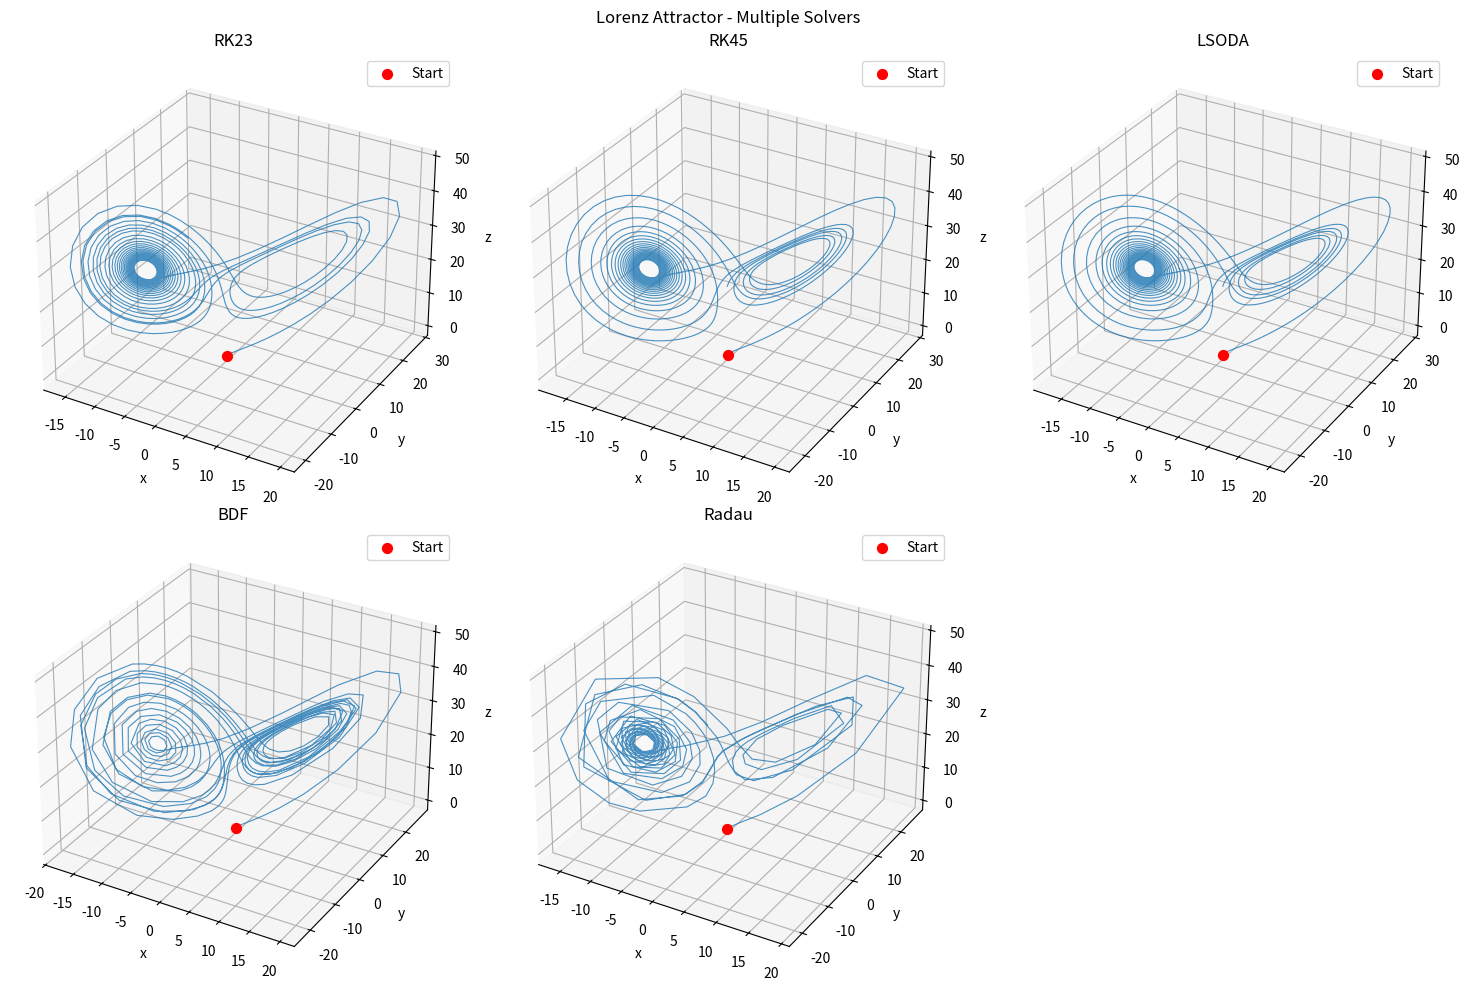
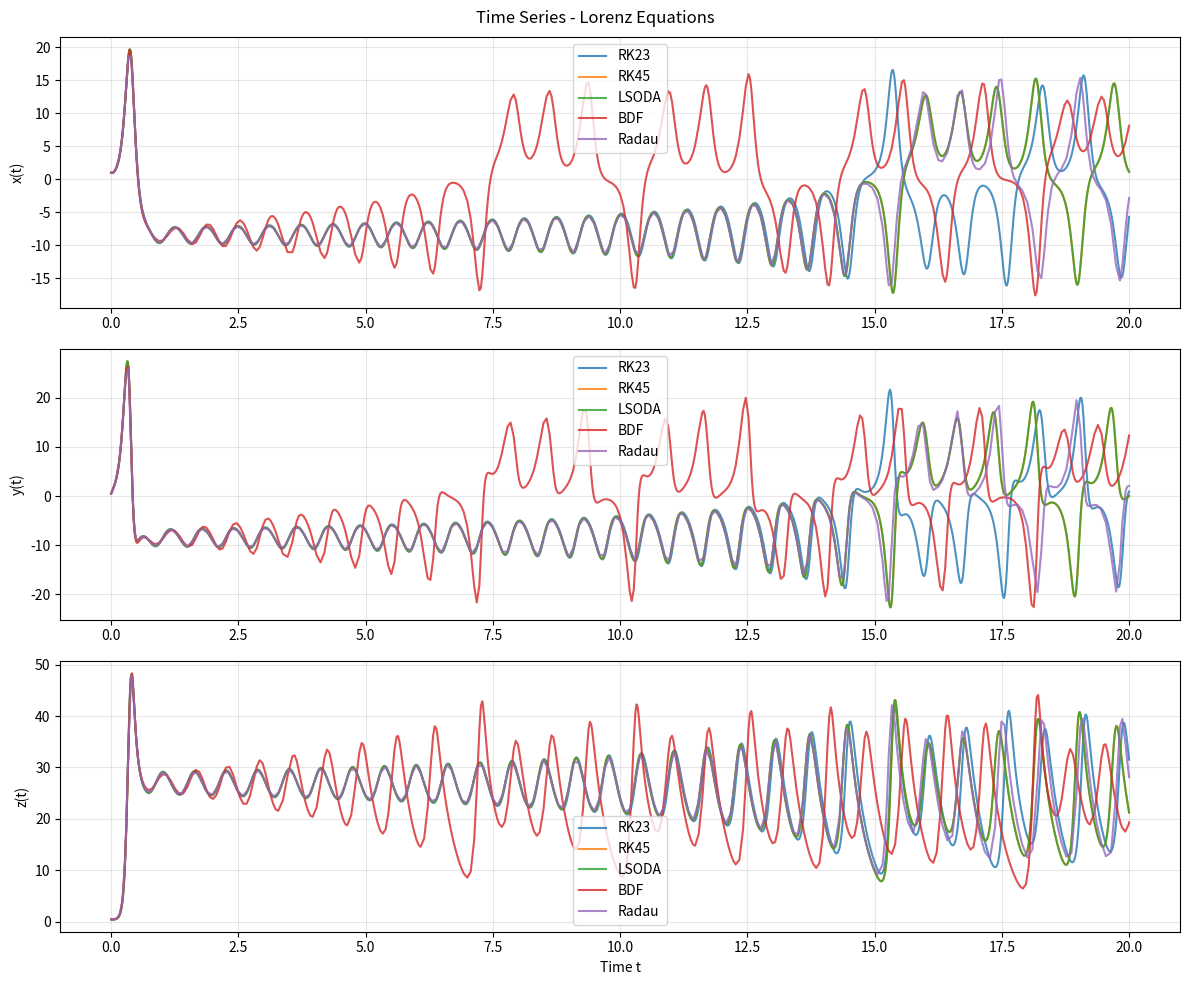

Source code (Python) for these figures, in order:
import numpy as np 
from scipy import integrate
import matplotlib.pyplot as plt
from mpl_toolkits.mplot3d import Axes3D

import numpy as np
import matplotlib.pyplot as plt
from scipy.integrate import solve_ivp

def lorenz_system(t, y):
    """ローレンツ方程式"""
    x, y_val, z = y
    dxdt = -10 * x + 10 * y_val
    dydt = 28 * x - y_val - x * z
    dzdt = -(8/3) * z + x * y_val
    return np.array([dxdt, dydt, dzdt])

# パラメータ設定
y0 = [1.0, 0.5, 0.5]  # 初期条件
t_span = (0, 20)  # 計算区間（ローレンツアトラクタの形成に十分な時間） 
t_eval = np.linspace(0, 20, 1000)  # 時間点

# 解法リスト
methods = ['RK23', 'RK45', 'LSODA', 'BDF', 'Radau']
solutions = {}
successful_methods = []

# 各解法で計算
print("各解法での計算開始...")
for method in methods:
    print(f"\n{method}解法を実行中...", end=" ")
    try:
        if method == 'RK45':
            sol = solve_ivp(lorenz_system, t_span, y0, method=method, 
                          rtol=1e-6, atol=1e-8, max_step=0.01)
        elif method == 'LSODA':
            sol = solve_ivp(lorenz_system, t_span, y0, method=method, 
                          rtol=1e-6, atol=1e-8)
        elif method == 'RK23':
            sol = solve_ivp(lorenz_system, t_span, y0, method=method, 
                          rtol=1e-3, atol=1e-5, max_step=0.02)
        else:  # BDF, Radau
            sol = solve_ivp(lorenz_system, t_span, y0, method=method, 
                          rtol=1e-2, atol=1e-4, max_step=0.1)
        
        # より緩い成功判定
        if sol.success or (hasattr(sol, 't') and len(sol.t) > 20):
            solutions[method] = sol
            successful_methods.append(method)
            print(f"✅ 成功 (ステップ数: {len(sol.t)})")
        else:
            print(f"❌ 失敗 (ステップ数: {len(sol.t) if hasattr(sol, 't') else 0})")
    except Exception as e:
        print(f"❌ エラー: {str(e)[:30]}")

print(f"\n成功した解法: {successful_methods}")

# 結果のプロット
if successful_methods:
    # 3D軌道プロット
    fig = plt.figure(figsize=(15, 10))
    
    for i, method in enumerate(successful_methods):
        sol = solutions[method]
        ax = fig.add_subplot(2, 3, i+1, projection='3d')
        
        # NaN値を除外してプロット（より寛容な処理）
        valid_indices = ~(np.isnan(sol.y[0]) | np.isnan(sol.y[1]) | np.isnan(sol.y[2]))
        
        # 有効なデータが少しでもあればプロット
        if np.sum(valid_indices) > 10:
            x_valid = sol.y[0][valid_indices]
            y_valid = sol.y[1][valid_indices] 
            z_valid = sol.y[2][valid_indices]
            
            ax.plot(x_valid, y_valid, z_valid, linewidth=0.8, alpha=0.8)
            ax.scatter(x_valid[0], y_valid[0], z_valid[0], 
                      color='red', s=50, label='Start')
        elif len(sol.y[0]) > 10:  # NaNがあっても最初の部分をプロット
            first_part = min(len(sol.y[0])//3, 100)
            ax.plot(sol.y[0][:first_part], sol.y[1][:first_part], sol.y[2][:first_part], 
                   linewidth=0.8, alpha=0.8)
            ax.scatter(sol.y[0][0], sol.y[1][0], sol.y[2][0], 
                      color='red', s=50, label='Start')
        
        ax.set_xlabel('x')
        ax.set_ylabel('y')
        ax.set_zlabel('z')
        ax.set_title(f'{method}')
        ax.legend()
    
    plt.suptitle('Lorenz Attractor - Multiple Solvers')
    plt.tight_layout()
    plt.show()
    
    # 時系列プロット
    fig, axes = plt.subplots(3, 1, figsize=(12, 10))
    variables = ['x', 'y', 'z']
    
    for method in successful_methods:
        sol = solutions[method]
        
        # NaN値を除外（より寛容な処理）
        valid_indices = ~(np.isnan(sol.y[0]) | np.isnan(sol.y[1]) | np.isnan(sol.y[2]))
        
        if np.sum(valid_indices) > 10:
            valid_t = sol.t[valid_indices]
            for i in range(3):
                valid_y = sol.y[i][valid_indices]
                axes[i].plot(valid_t, valid_y, label=method, linewidth=1.5, alpha=0.8)
        else:
            # 有効データが少ない場合は最初の部分のみプロット
            first_part = min(len(sol.t)//2, 200)
            for i in range(3):
                if not np.all(np.isnan(sol.y[i][:first_part])):
                    axes[i].plot(sol.t[:first_part], sol.y[i][:first_part], 
                               label=f"{method} (partial)", linewidth=1.5, alpha=0.8)
    
    for i, var in enumerate(variables):
        axes[i].set_ylabel(f'{var}(t)')
        axes[i].legend()
        axes[i].grid(True, alpha=0.3)
    
    axes[-1].set_xlabel('Time t')
    plt.suptitle('Time Series - Lorenz Equations')
    plt.tight_layout()
    plt.show()